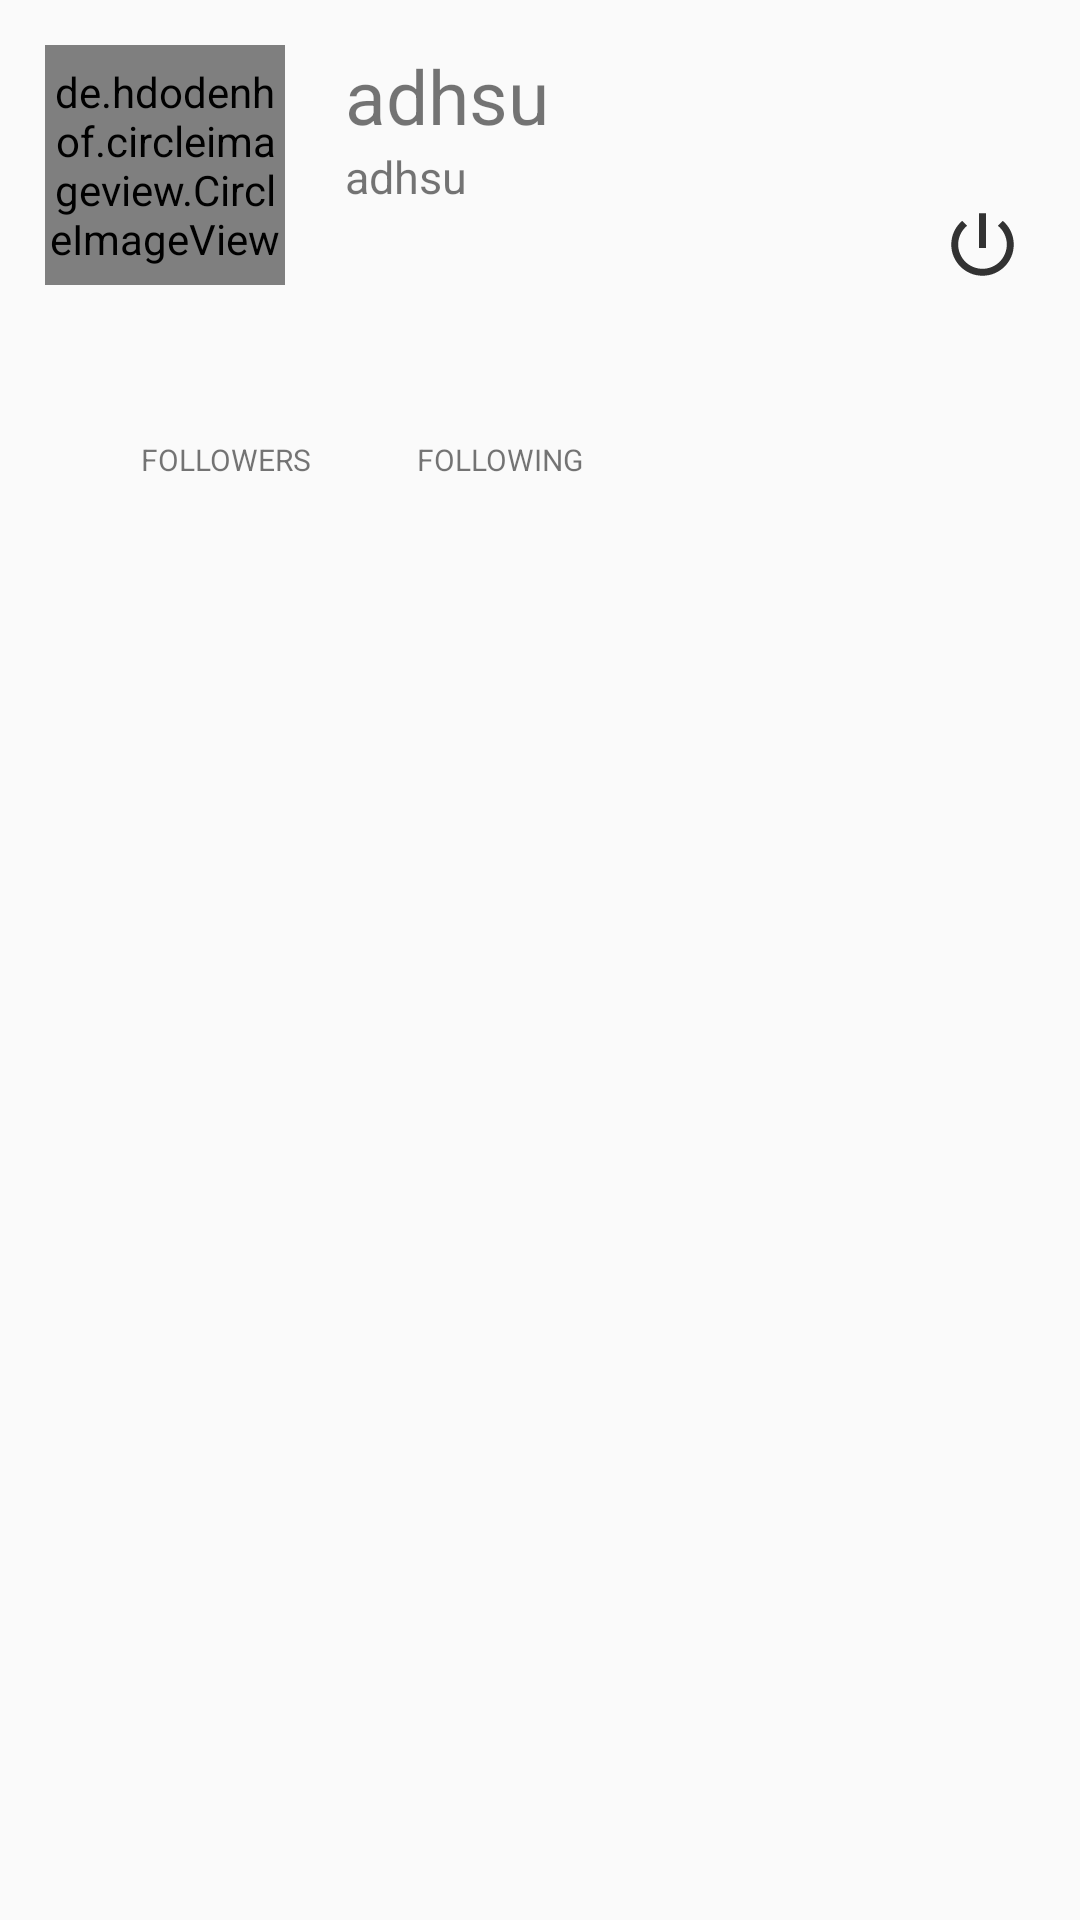

Reconstruct the res/layout file that produces this screen, plus the resources it refers to.
<!-- AndroidManifest.xml: application theme AppTheme -->
<!-- res/layout/example.xml -->
<?xml version="1.0" encoding="utf-8"?>
<RelativeLayout
    xmlns:android="http://schemas.android.com/apk/res/android"
    xmlns:tools="http://schemas.android.com/tools"
    android:layout_width="match_parent"
    android:layout_height="match_parent"
    tools:context=".MainActivity">

        <ScrollView
            android:layout_width="match_parent"
            android:layout_height="match_parent">

            <LinearLayout
                android:layout_width="match_parent"
                android:layout_height="wrap_content"
                android:orientation="vertical">

                <LinearLayout
                    android:layout_width="match_parent"
                    android:layout_height="wrap_content"
                    android:orientation="horizontal"
                    android:id="@+id/top"
                    android:padding="15dp">

                    <de.hdodenhof.circleimageview.CircleImageView
                        android:layout_width="80dp"
                        android:layout_height="80dp"
                        android:id="@+id/image_profile"
                        android:src="@drawable/ic_person"/>

                    <LinearLayout
                        android:layout_width="match_parent"
                        android:layout_height="80dp"
                        android:orientation="vertical"
                        android:paddingStart="20dp"
                        android:paddingLeft="20dp"
                        android:paddingEnd="5dp"
                        android:paddingRight="5dp">


                        <TextView
                            android:id="@+id/tv_fullname_user_profile"
                            android:layout_width="wrap_content"
                            android:layout_height="wrap_content"
                            android:text="adhsu"
                            android:textSize="25sp"
                            android:layout_gravity="left">

                        </TextView>

                        <TextView
                            android:id="@+id/tv_username_user_profile"
                            android:layout_width="wrap_content"
                            android:layout_height="wrap_content"
                            android:text="adhsu"
                            android:textSize="15sp"
                            android:layout_gravity="left">

                        </TextView>

                        <LinearLayout
                            android:layout_width="match_parent"
                            android:layout_height="match_parent"
                            android:layout_gravity="right"
                            android:orientation="vertical">
                            <ImageView
                                android:gravity="right"
                                android:layout_width="25dp"
                                android:layout_height="25dp"
                                android:layout_gravity="right"
                                android:src="@drawable/ic_power">
                            </ImageView>

                        </LinearLayout>


                    </LinearLayout>

                </LinearLayout>

                <LinearLayout
                    android:layout_width="match_parent"
                    android:layout_height="wrap_content"
                    android:padding="12dp"
                    android:id="@+id/mid"
                    android:orientation="horizontal">

                    <LinearLayout
                        android:layout_width="match_parent"
                        android:layout_height="wrap_content"
                        android:gravity="left"
                        android:orientation="horizontal">

                        <LinearLayout
                            android:layout_width="wrap_content"
                            android:layout_height="wrap_content"
                            android:layout_marginStart="35dp"
                            android:layout_marginLeft="35dp"
                            android:orientation="vertical">

                            <TextView
                                android:layout_width="wrap_content"
                                android:layout_height="wrap_content"
                                android:id="@+id/tv_user_follower_count"
                                android:textColor="@color/colorPrimaryDark"
                                android:layout_gravity="center"
                                android:textStyle="bold"
                                android:textSize="18sp"/>

                            <TextView
                                android:layout_width="wrap_content"
                                android:layout_height="wrap_content"
                                android:textSize="10sp"
                                android:text="FOLLOWERS"/>

                        </LinearLayout>

                        <LinearLayout
                            android:layout_width="wrap_content"
                            android:layout_height="wrap_content"
                            android:layout_marginStart="35dp"
                            android:layout_marginLeft="35dp"
                            android:orientation="vertical">

                            <TextView
                                android:layout_width="wrap_content"
                                android:layout_height="wrap_content"
                                android:id="@+id/tv_user_following_count"
                                android:textColor="@color/colorPrimaryDark"
                                android:layout_gravity="center"
                                android:textStyle="bold"
                                android:textSize="18sp"/>

                            <TextView
                                android:layout_width="wrap_content"
                                android:layout_height="wrap_content"
                                android:textSize="10sp"
                                android:text="FOLLOWING"/>

                        </LinearLayout>

                    </LinearLayout>

                </LinearLayout>


                <androidx.recyclerview.widget.RecyclerView
                    android:layout_width="match_parent"
                    android:layout_height="wrap_content"
                    android:id="@+id/recucler_view_pictures"/>

            </LinearLayout>

        </ScrollView>



    </RelativeLayout>
<!-- resources referenced by this layout -->
<resources>
  <color name="colorPrimaryDark">#81C784</color>
  <!-- drawable ic_power (drawable-anydpi) -->
  <vector xmlns:android="http://schemas.android.com/apk/res/android"
      android:width="24dp"
      android:height="24dp"
      android:viewportWidth="24"
      android:viewportHeight="24"
      android:tint="#000000"
      android:alpha="0.8">
    <group android:scaleX="1.1111112"
        android:scaleY="1.1111112"
        android:translateX="-1.3333334"
        android:translateY="-1.3333334">
      <path
          android:fillColor="@android:color/white"
          android:pathData="M13,3h-2v10h2L13,3zM17.83,5.17l-1.42,1.42C17.99,7.86 19,9.81 19,12c0,3.87 -3.13,7 -7,7s-7,-3.13 -7,-7c0,-2.19 1.01,-4.14 2.58,-5.42L6.17,5.17C4.23,6.82 3,9.26 3,12c0,4.97 4.03,9 9,9s9,-4.03 9,-9c0,-2.74 -1.23,-5.18 -3.17,-6.83z"/>
    </group>
  </vector>
  <style name="AppTheme" parent="Theme.AppCompat.Light.DarkActionBar">
          
          <item name="colorPrimary">@color/colorPrimary</item>
          <item name="colorPrimaryDark">@color/colorPrimaryDark</item>
          <item name="colorAccent">@color/colorAccent</item>
          <item name="android:windowFullscreen">false</item>
      </style>
  <color name="colorPrimary">#6DD47E</color>
  <color name="colorAccent">#93FB1B</color>
</resources>
